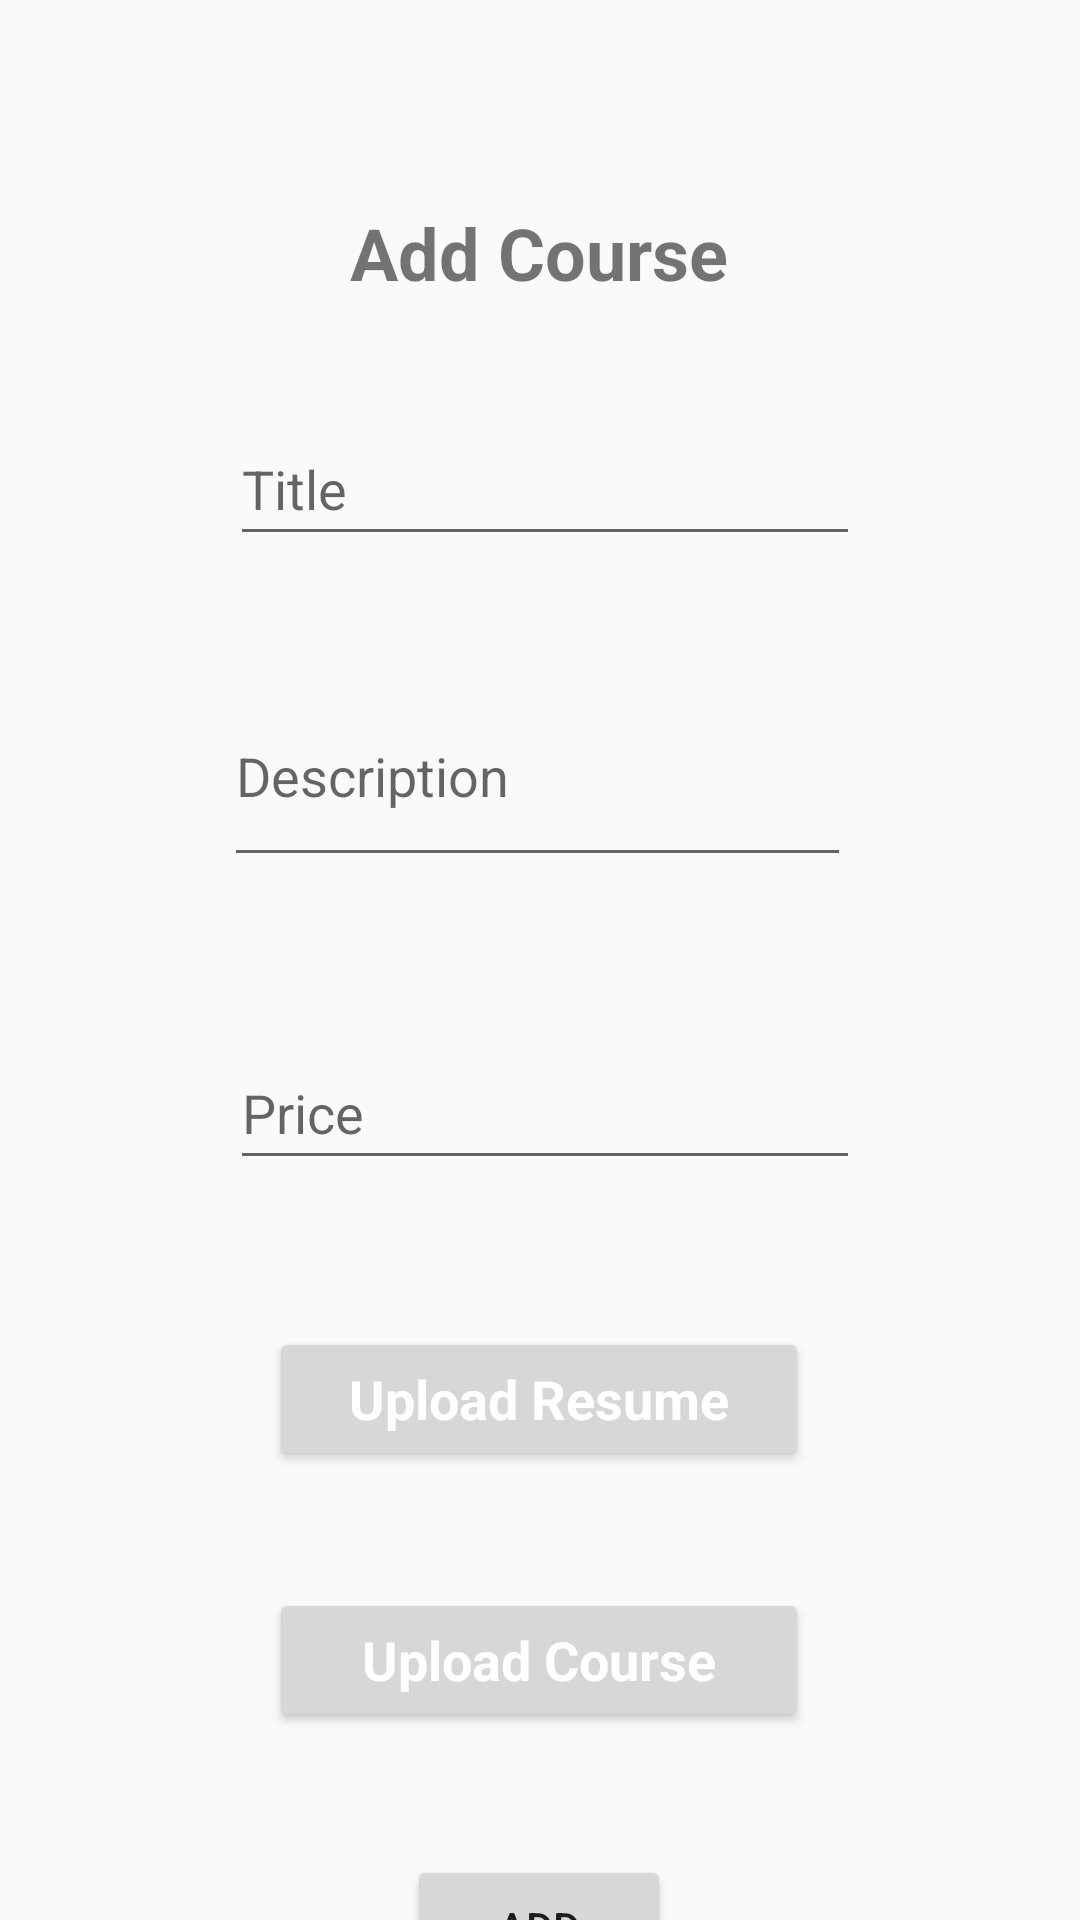

Here is an Android app screen rendered from its layout file. Give the layout XML and the strings, colors and styles it references.
<!-- AndroidManifest.xml: application theme Theme.Project -->
<!-- res/layout/add_course.xml -->
<?xml version="1.0" encoding="utf-8"?>
<androidx.constraintlayout.widget.ConstraintLayout xmlns:android="http://schemas.android.com/apk/res/android"
    xmlns:app="http://schemas.android.com/apk/res-auto"
    xmlns:tools="http://schemas.android.com/tools"
    android:layout_width="match_parent"
    android:layout_height="match_parent">

    <TextView
        android:id="@+id/textView5"
        android:layout_width="wrap_content"
        android:layout_height="wrap_content"
        android:layout_marginStart="142dp"
        android:layout_marginTop="68dp"
        android:layout_marginEnd="143dp"
        android:text="Add Course"
        android:textSize="24sp"
        android:textStyle="bold"
        app:layout_constraintEnd_toEndOf="parent"
        app:layout_constraintStart_toStartOf="parent"
        app:layout_constraintTop_toTopOf="parent" />

    <EditText
        android:id="@+id/editTextTextPersonName4"
        android:layout_width="wrap_content"
        android:layout_height="wrap_content"
        android:layout_marginStart="102dp"
        android:layout_marginTop="37dp"
        android:layout_marginEnd="99dp"
        android:ems="10"
        android:hint="Title"
        android:inputType="textPersonName"
        android:minHeight="48dp"
        app:layout_constraintEnd_toEndOf="parent"
        app:layout_constraintStart_toStartOf="parent"
        app:layout_constraintTop_toBottomOf="@+id/textView5" />

    <EditText
        android:id="@+id/editTextTextMultiLine"
        android:layout_width="209dp"
        android:layout_height="56dp"
        android:layout_marginStart="100dp"
        android:layout_marginTop="51dp"
        android:layout_marginEnd="102dp"
        android:ems="10"
        android:gravity="start|top"
        android:hint="Description"
        android:inputType="textMultiLine"
        android:singleLine="false"
        app:layout_constraintEnd_toEndOf="parent"
        app:layout_constraintStart_toStartOf="parent"
        app:layout_constraintTop_toBottomOf="@+id/editTextTextPersonName4" />

    <Button
        android:id="@+id/UploadBtn"
        android:layout_width="180dp"
        android:layout_height="wrap_content"
        android:layout_gravity="center"
        android:layout_marginStart="115dp"
        android:layout_marginTop="49dp"
        android:layout_marginEnd="116dp"
        android:text="Upload Resume"
        android:textAppearance="?android:textAppearanceMedium"
        android:textColor="@color/white"
        android:textStyle="bold"
        app:layout_constraintEnd_toEndOf="parent"
        app:layout_constraintStart_toStartOf="parent"
        app:layout_constraintTop_toBottomOf="@+id/editTextTextPersonName6" />

    <Button
        android:id="@+id/uploadBtn1"
        android:layout_width="180dp"
        android:layout_height="wrap_content"
        android:layout_gravity="center"
        android:layout_marginStart="115dp"
        android:layout_marginTop="39dp"
        android:layout_marginEnd="116dp"
        android:text="Upload Course"
        android:textAppearance="?android:textAppearanceMedium"
        android:textColor="@color/white"
        android:textStyle="bold"
        app:layout_constraintEnd_toEndOf="parent"
        app:layout_constraintStart_toStartOf="parent"
        app:layout_constraintTop_toBottomOf="@+id/UploadBtn" />

    <Button
        android:id="@+id/button4"
        android:layout_width="wrap_content"
        android:layout_height="wrap_content"
        android:layout_marginStart="161dp"
        android:layout_marginTop="41dp"
        android:layout_marginEnd="162dp"
        android:text="ADD"
        app:layout_constraintEnd_toEndOf="parent"
        app:layout_constraintStart_toStartOf="parent"
        app:layout_constraintTop_toBottomOf="@+id/uploadBtn1" />

    <EditText
        android:id="@+id/editTextTextPersonName6"
        android:layout_width="wrap_content"
        android:layout_height="wrap_content"
        android:layout_marginStart="102dp"
        android:layout_marginTop="53dp"
        android:layout_marginEnd="99dp"
        android:ems="10"
        android:hint="Price"
        android:inputType="textPersonName"
        android:minHeight="48dp"
        app:layout_constraintEnd_toEndOf="parent"
        app:layout_constraintStart_toStartOf="parent"
        app:layout_constraintTop_toBottomOf="@+id/editTextTextMultiLine" />


</androidx.constraintlayout.widget.ConstraintLayout>
<!-- resources referenced by this layout -->
<resources>
  <color name="white">#FFFFFFFF</color>
  <style name="Theme.Project" parent="Theme.AppCompat.Light.NoActionBar">
          
          <item name="colorPrimary">@color/purple_500</item>
          <item name="colorPrimaryVariant">@color/purple_700</item>
          <item name="colorOnPrimary">@color/white</item>
          
          <item name="colorSecondary">@color/teal_200</item>
          <item name="colorSecondaryVariant">@color/teal_700</item>
          <item name="colorOnSecondary">@color/black</item>
          
          <item name="android:statusBarColor" tools:targetApi="l">?attr/colorPrimaryVariant</item>
          
      </style>
  <color name="purple_500">#FF6200EE</color>
  <color name="purple_700">#FF3700B3</color>
  <color name="teal_200">#FF03DAC5</color>
  <color name="teal_700">#FF018786</color>
  <color name="black">#FF000000</color>
</resources>
